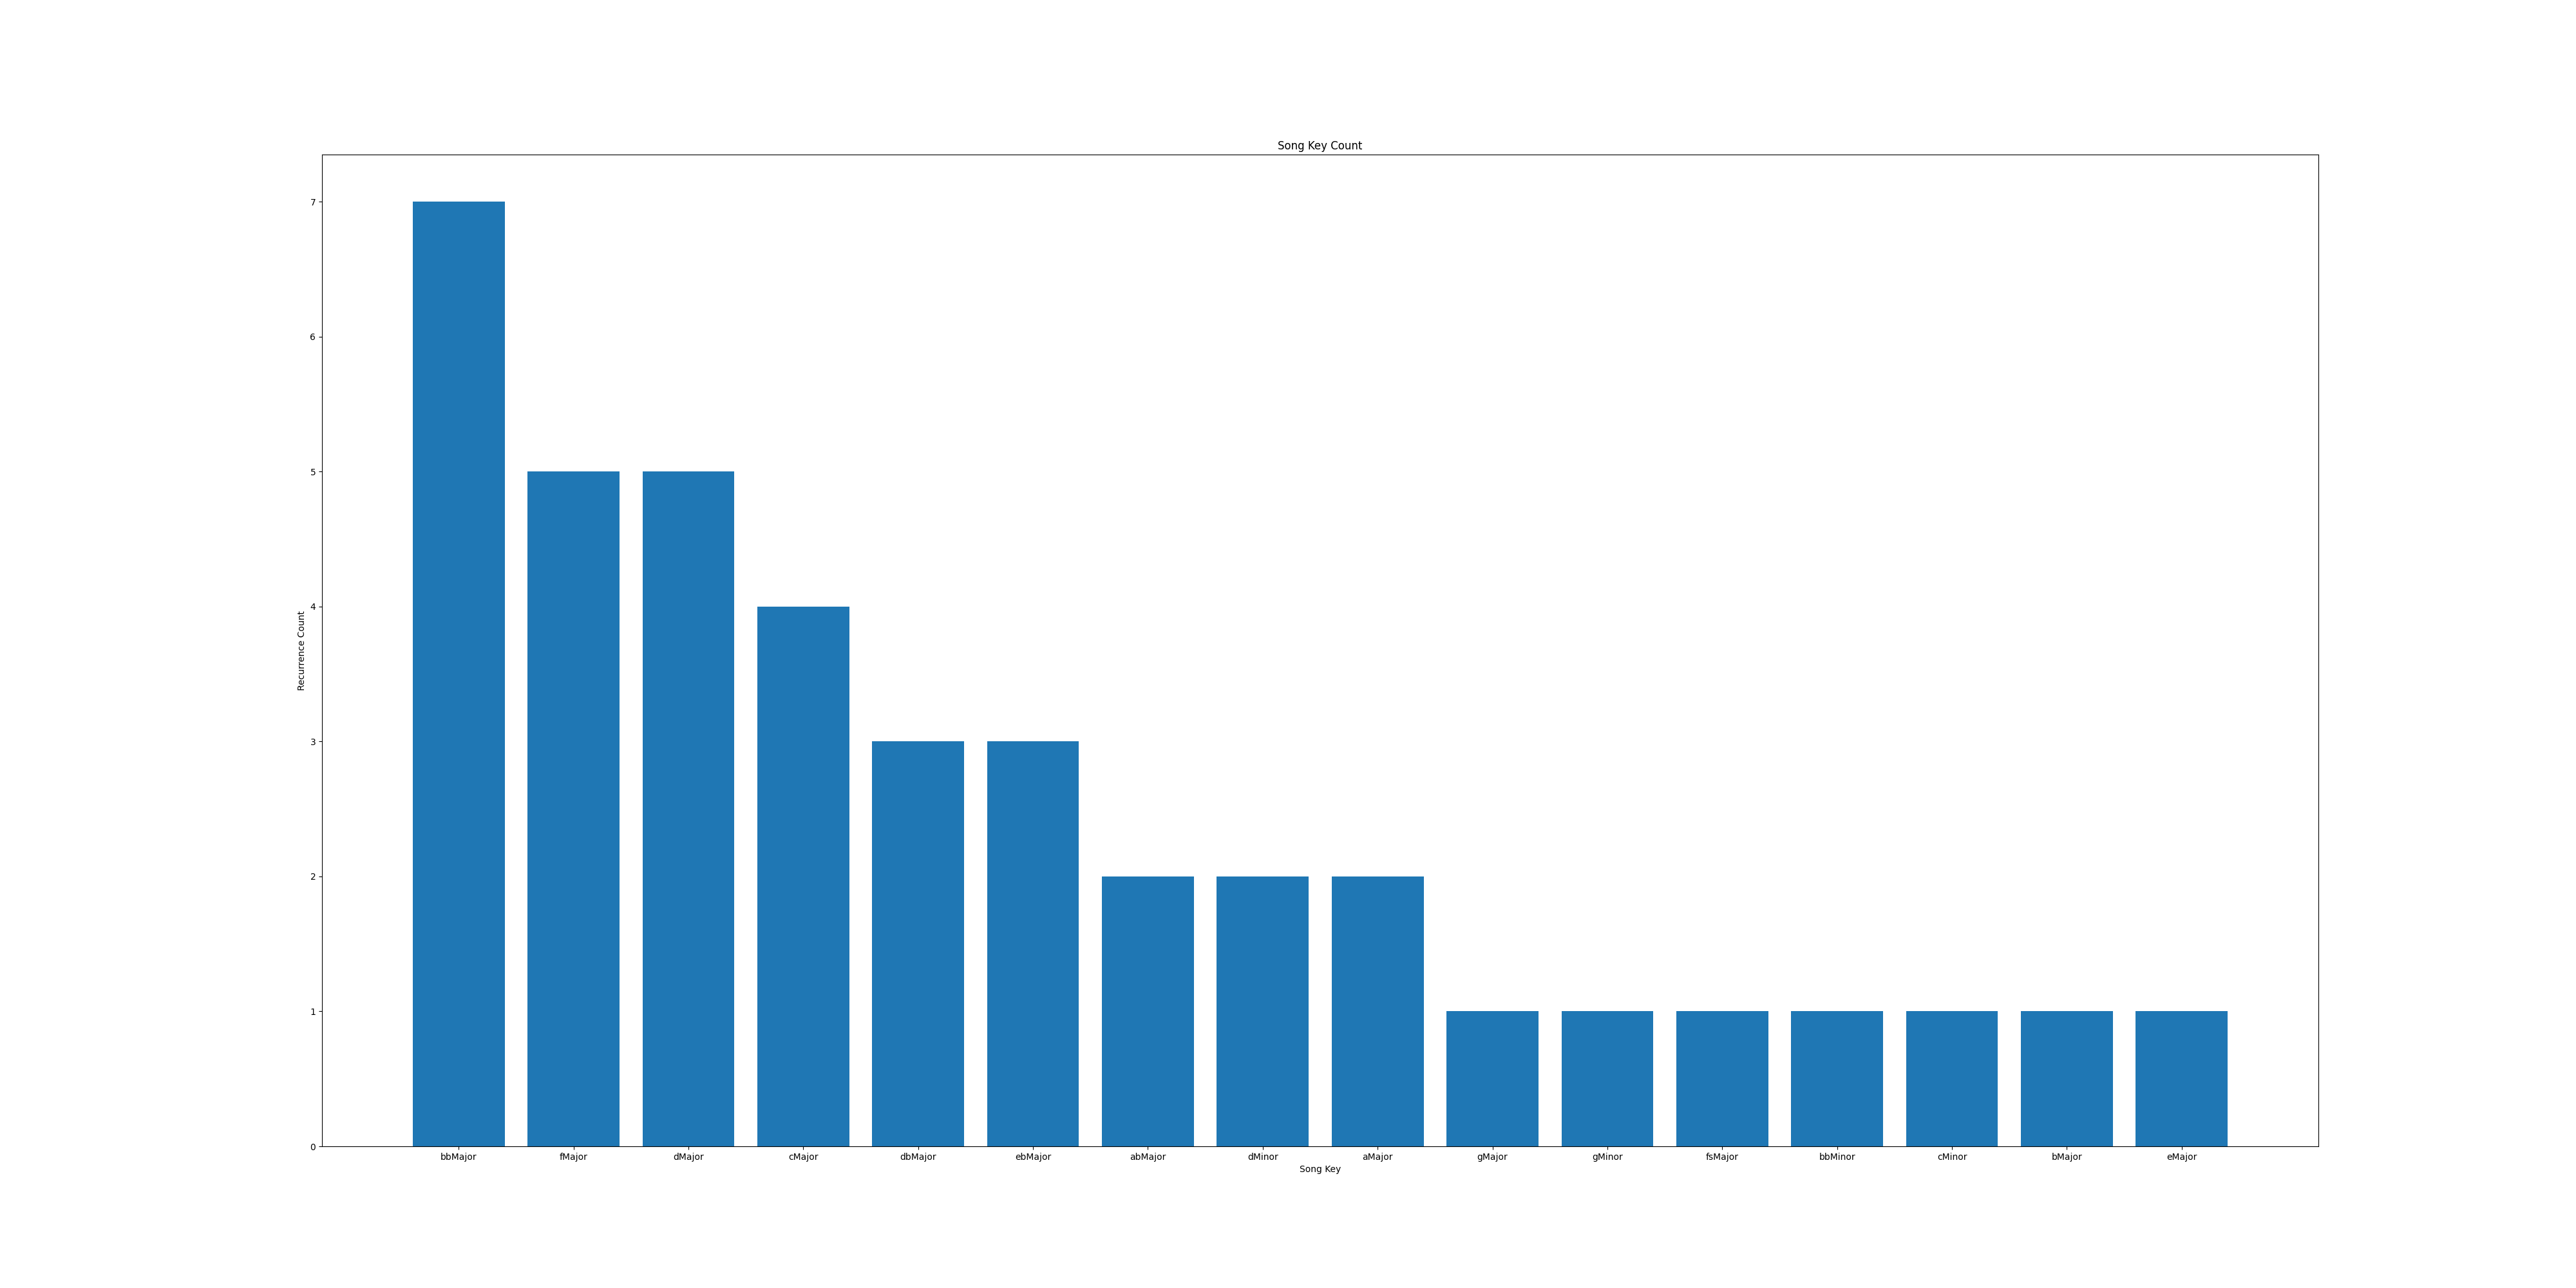

The table this chart was drawn from, first rows:
Key, Counter
dbMajor, 3
gMajor, 1
cMajor, 4
gMinor, 1
abMajor, 2
dMinor, 2
fMajor, 5
ebMajor, 3
fsMajor, 1
aMajor, 2
dMajor, 5
bbMajor, 7
bbMinor, 1
cMinor, 1
bMajor, 1
eMajor, 1
